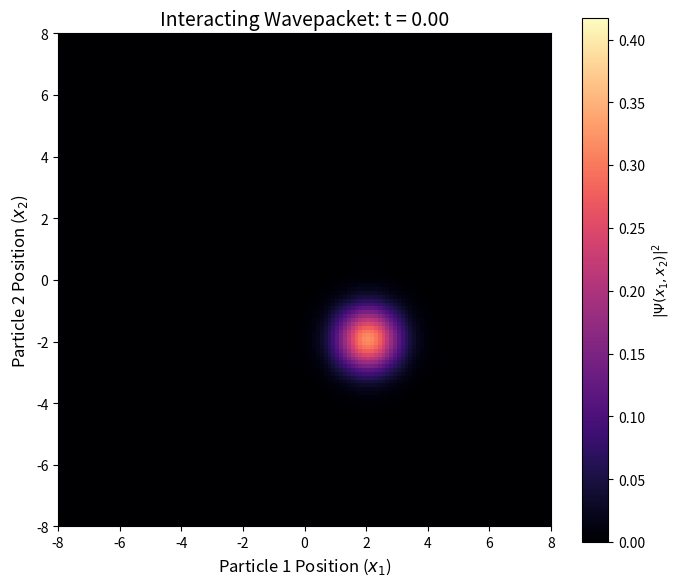

Here is the Python script that generated this plot: (Note: this script raises an exception after producing the figure.)
"""
Phase 3 — turn the interaction on.

This is the one we actually care about. Same setup as Phase 2, but now
with soft-Coulomb between the particles, so we should finally see
entanglement entropy climb away from zero.
"""

# TODO: add Vint = k / sqrtgit status
# TODO: pick values for k (interaction strength) and a (softening length)
# TODO: total potential = V(x1) + V(x2) + Vint(x1,x2)
# TODO: propagate with the same 2D split-operator as Phase 2
# TODO: reuse the entropy function from phase2
# TODO: confirm entropy grows from 0 over time
# TODO: save entropy plot + a couple density snapshots to plots/


import numpy as np
import matplotlib.pyplot as plt
import matplotlib.animation as animation
 
hbar = 1.0
m = 1.0
omega = 1.0
 
x_min = -8.0
x_max = 8.0
N = 128
 
g = 1.0    # interaction strength
a = 0.5    # softening length
 
dt = 0.005
num_steps = 2400
sample_every = 20
 
# endpoint=False so the domain matches the period the FFT assumes
x = np.linspace(x_min, x_max, N, endpoint=False)
dx = x[1] - x[0]
dA = dx * dx
k = 2.0 * np.pi * np.fft.fftfreq(N, d=dx)
 
# (N,1) against (1,N) broadcasts to the full grid without storing meshgrids
x1, x2 = x[:, None], x[None, :]
k1, k2 = k[:, None], k[None, :]
 
V = 0.5 * m * omega**2 * (x1**2 + x2**2) + g / np.sqrt((x1 - x2)**2 + a**2)
T = hbar**2 * (k1**2 + k2**2) / (2.0 * m)
 
half_V = np.exp(-0.5j * V * dt / hbar)
full_K = np.exp(-1j * T * dt / hbar)
 
 
def split_step(psi):
    psi = half_V * psi
    psi = np.fft.ifft2(full_K * np.fft.fft2(psi))
    return half_V * psi
 
 
def entropy(psi):
    # psi * dx makes the Schmidt coefficients sum to 1
    p = np.linalg.svd(psi * dx, compute_uv=False)**2
    p = p[p > 1e-16]
    return -np.sum(p * np.log(p))
 
 
def energy(psi):
    weight = np.abs(np.fft.fft2(psi))**2
    return np.sum(T * weight) / np.sum(weight) + np.sum(V * np.abs(psi)**2) * dA
 
 
# product of two displaced coherent states, so the entropy starts at zero
Psi = np.outer(np.exp(-(x - 2.0)**2 / 2), np.exp(-(x + 2.0)**2 / 2)).astype(complex)
Psi /= np.sqrt(np.sum(np.abs(Psi)**2) * dA)
 
n_samples = num_steps // sample_every + 1
times = np.arange(n_samples) * sample_every * dt
entropies = np.empty(n_samples)
density = np.empty((n_samples, N, N))
 
entropies[0] = entropy(Psi)
density[0] = np.abs(Psi)**2
energy_start = energy(Psi)
 
for step in range(1, num_steps + 1):
    Psi = split_step(Psi)
    if step % sample_every == 0:
        i = step // sample_every
        entropies[i] = entropy(Psi)
        density[i] = np.abs(Psi)**2
 
print(f"norm:    {np.sum(density[-1]) * dA:.12f}")
print(f"energy:  {energy_start:.6f} -> {energy(Psi):.6f}")
print(f"entropy: {entropies[0]:.2e} -> {entropies[-1]:.4f}")
 
fig = plt.figure(figsize=(7, 6))
image = plt.imshow(density[0].T, origin="lower", extent=[x_min, x_max, x_min, x_max],
                  cmap="magma", vmin=0.0, vmax=density.max())
plt.xlabel(r"Particle 1 Position ($x_1$)", fontsize=12)
plt.ylabel(r"Particle 2 Position ($x_2$)", fontsize=12)
title = plt.title("Interacting Wavepacket: t = 0.00", fontsize=14)
plt.colorbar(label=r"$|\Psi(x_1, x_2)|^2$")
plt.tight_layout()

def update(i):
    image.set_data(density[i].T)
    title.set_text(f"Interacting Wavepacket: t = {times[i]:.2f}")
    return image, title

ani = animation.FuncAnimation(fig, update, frames=n_samples, interval=100)
ani.save("plots/phase3_density.gif", writer="pillow", fps=15)
plt.close()

plt.figure(figsize=(8, 4))
plt.plot(times, entropies, color="#9467bd", linewidth=2.5)
plt.fill_between(times, entropies, color="#9467bd", alpha=0.2)
plt.xlabel("Time", fontsize=12)
plt.ylabel("Von Neumann Entropy", fontsize=12)
plt.title("Growth of Entanglement via Soft Coulomb Interaction", fontsize=14)
plt.xlim(0.0, times[-1])
plt.ylim(bottom=0.0)
plt.grid(True, linestyle="--", alpha=0.6)
plt.tight_layout()
plt.savefig("plots/phase3_entropy.png", dpi=150)
plt.close()
 
